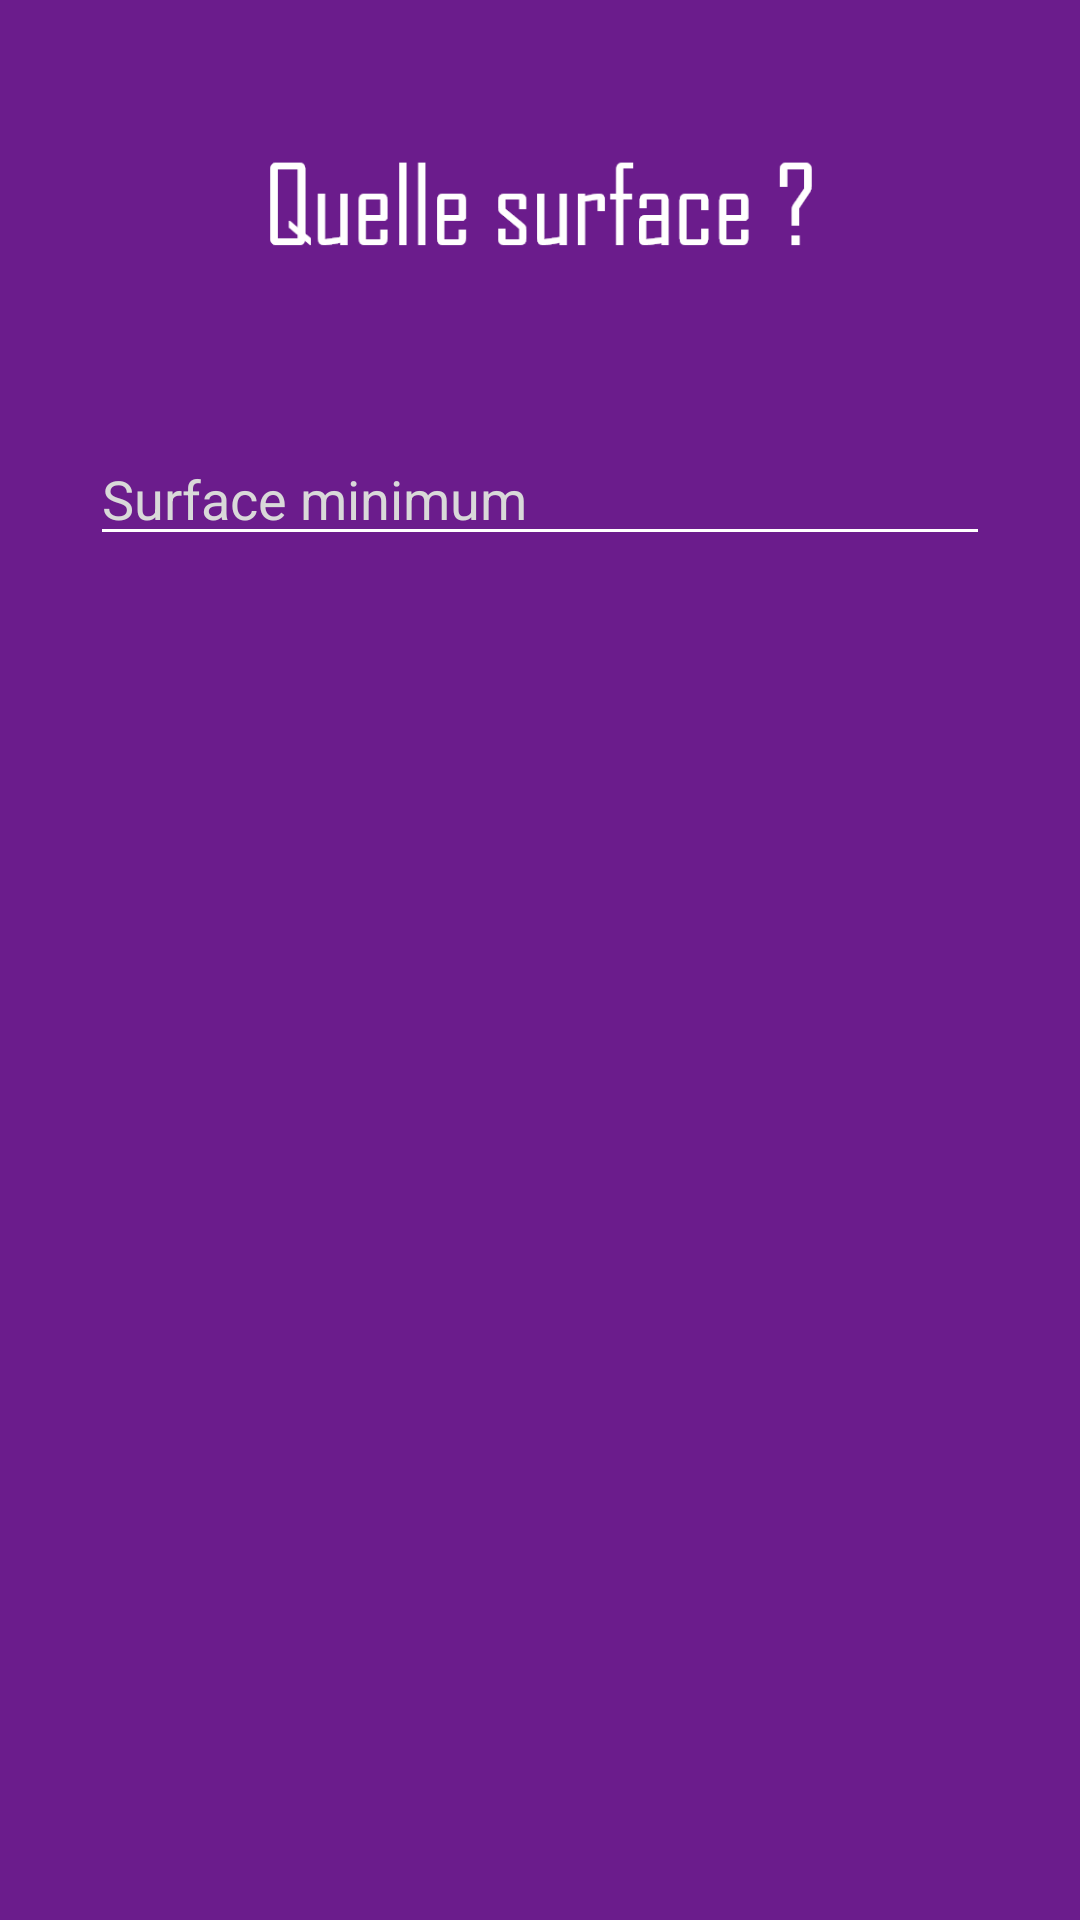

This screen was rendered from an Android layout file. Write that file and the resources it references.
<!-- AndroidManifest.xml: application theme AppTheme -->
<!-- res/layout/activity_filter2.xml -->
<?xml version="1.0" encoding="utf-8"?>
<android.support.design.widget.CoordinatorLayout xmlns:android="http://schemas.android.com/apk/res/android"
    xmlns:app="http://schemas.android.com/apk/res-auto"
    xmlns:tools="http://schemas.android.com/tools"
    android:layout_width="match_parent"
    android:layout_height="match_parent"
    android:background="#6B1C8C"
    tools:context=".Filter2">

    <LinearLayout
    android:layout_width="match_parent"
    android:layout_height="match_parent"
    android:orientation="vertical">


        <LinearLayout
            android:layout_width="match_parent"
            android:layout_height="wrap_content"
            android:gravity="center">

            <ImageView
                android:layout_width="200dp"
                android:layout_height="wrap_content"
                android:src="@drawable/title_filter2" />

        </LinearLayout>
        <LinearLayout
            android:layout_width="wrap_content"
            android:layout_height="wrap_content"
            android:layout_gravity="center">

            <EditText
                android:layout_width="300dp"
                android:layout_height="wrap_content"
                android:hint="Surface minimum"
                android:theme="@style/MyEditTextTheme"
                android:textColorHint="#d9d9d9"
                />
        </LinearLayout>
    </LinearLayout>


</android.support.design.widget.CoordinatorLayout>
<!-- resources referenced by this layout -->
<resources>
  <!-- drawable title_filter2: png bitmap (drawable, 3619 bytes) -->
  <style name="MyEditTextTheme">
          
          <item name="colorControlNormal">#fff</item>
          <item name="colorControlActivated">#fff</item>
          <item name="colorControlHighlight">#fff</item>
          <item name="android:maxLines">1</item>
          <item name="android:lines">1</item>
          <item name="android:singleLine">true</item>
          
      </style>
  <style name="AppTheme" parent="Theme.AppCompat.Light.DarkActionBar">
          
          <item name="colorPrimary">@color/colorPrimary</item>
          <item name="colorPrimaryDark">@color/colorPrimaryDark</item>
          <item name="colorAccent">@color/colorAccent</item>
          <item name="android:textColor">#fff</item>
          <item name="android:textColorHint">#fff</item>
      </style>
  <color name="colorPrimary">#472747</color>
  <color name="colorPrimaryDark">#472747</color>
  <color name="colorAccent">#D81B60</color>
</resources>
